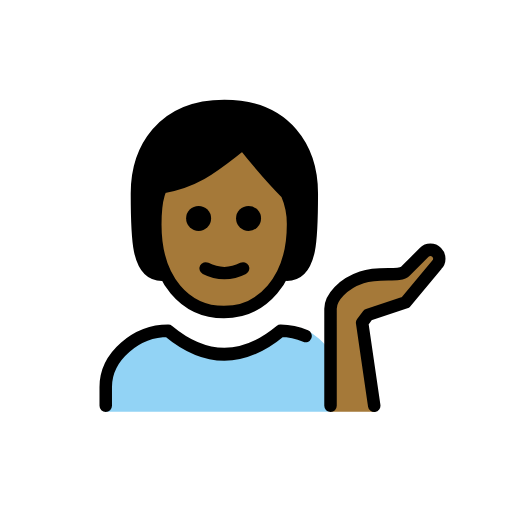
t = 0.00 s
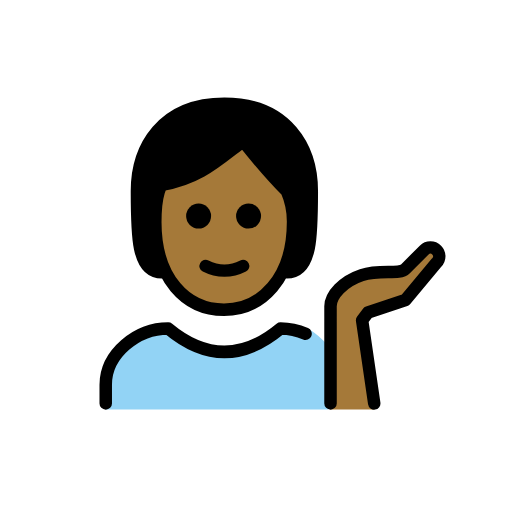
t = 0.48 s
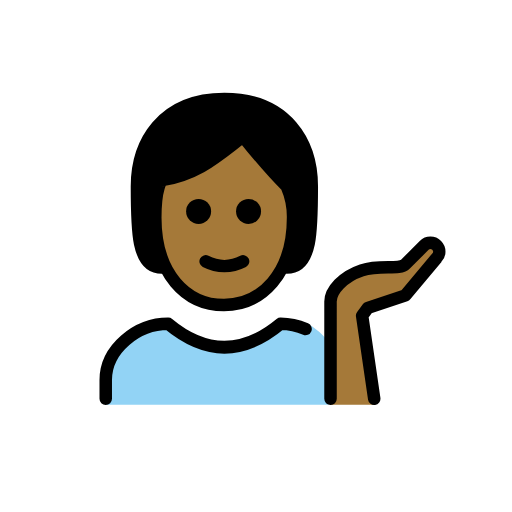
t = 1.43 s
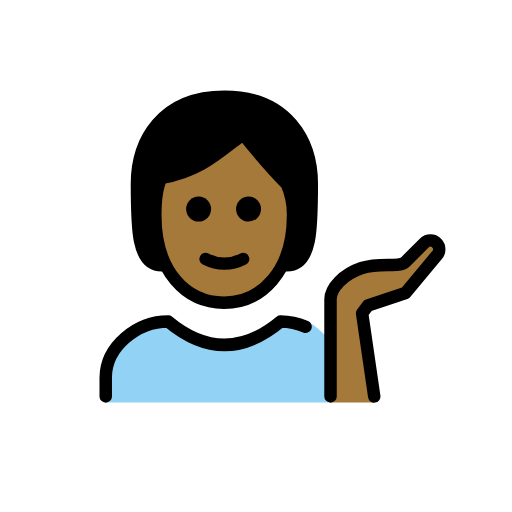
t = 1.90 s
t = 2.38 s: frame unchanged from t = 1.43 s, image omitted
t = 3.33 s: frame unchanged from t = 0.48 s, image omitted

The animated SVG that drew these frames (rendered in a browser with its animation timeline set to each time). Animation: 1 SMIL element (animateTransform=1); one cycle of 3.80 s, repeats indefinitely.

<?xml version='1.0' encoding='utf-8'?>
<svg xmlns="http://www.w3.org/2000/svg" id="emoji" viewBox="-5 -5 82 82" width="200" height="200" role="img">
  <title>OpenMoji: person tipping hand: medium-dark skin tone</title><g><g id="color">
    <path fill="#92d3f5" d="M11.9345,60.9431V56.7244c0-4.9942,5.0078-9,10-9q9,7.5,18,0c1.3682,0,3.1221-.2784,4.3887.2607A11.8771,11.8771,0,0,1,47.56,50.7976V60.9431" />
  </g>
  <g id="skin">
    <path fill="#a57939" d="M19.871,30.9851c0,9,4.9365,14,11,14,5.9365,0,11.0635-5,11.0635-14a12.1371,12.1371,0,0,0-1-5c-3-3-7-8-7-8-4,3-7,6-13,7C20.9345,24.9851,19.871,25.9846,19.871,30.9851Z" />
    <path fill="#a57939" d="M54.9345,60.9431,52.997,46.6794l.9375-1.25,6-2,5-6a1.4142,1.4142,0,0,0-2-2l-3,3c-1,1-4,0-7,1s-5,3.2325-5,5V60.9431" />
  </g>
  <g id="hair">
    <path fill="#000000" d="M41.0832,26.0769c-2.6615-.8554-7.3666-7.9368-7.3666-7.9368-2.6614,3.2317-12.737,6.9863-12.737,6.9863-2.9941,2.9942-.0451,13.8587-.0451,13.8587-4,0-4-6-4-13s4-14,14-14,14,7,14,14,0,13-4,13C42.2592,36.7325,41.0832,26.0769,41.0832,26.0769Z" />
  </g>
  <g id="line">
    <path fill="none" stroke="#000" stroke-linecap="round" stroke-linejoin="round" stroke-width="2" d="M20.9345,38.9851c-4,0-4-6-4-13s4-14,14-14,14,7,14,14,0,13-4,13" />
    <path fill="none" stroke="#000" stroke-linecap="round" stroke-linejoin="round" stroke-width="2" d="M11.9345,59.9851v-3c0-4.9941,5.0078-9,10-9q9,7.5,18,0a10.2713,10.2713,0,0,1,4.0029.84" />
    <path d="M36.8075,29.9851a2,2,0,1,1-2-2,2,2,0,0,1,2,2" />
    <path d="M28.8075,29.9851a2,2,0,1,1-2-2,2,2,0,0,1,2,2" />
    <path fill="none" stroke="#000" stroke-linejoin="round" stroke-width="2" d="M19.871,30.9851c0,9,4.9365,14,11,14,5.9365,0,11.0635-5,11.0635-14a12.1371,12.1371,0,0,0-1-5c-3-3-7-8-7-8-4,3-7,6-13,7C20.9345,24.9851,19.871,25.9846,19.871,30.9851Z" />
    <path fill="none" stroke="#000" stroke-linecap="round" stroke-linejoin="round" stroke-width="2" d="M27.9345,37.9851a6.5535,6.5535,0,0,0,6,0" />
    <path fill="none" stroke="#000" stroke-linecap="round" stroke-linejoin="round" stroke-width="2" d="M54.9345,59.9851,52.997,46.6794l.9375-1.25,6-2,5-6a1.4142,1.4142,0,0,0-2-2l-3,3c-1,1-4,0-7,1s-5,3.2325-5,5V59.9851" />
  </g>
<animateTransform attributeName="transform" type="translate" values="0 0;0 -1.5;0 0" dur="3.8s" repeatCount="indefinite" /></g></svg>
